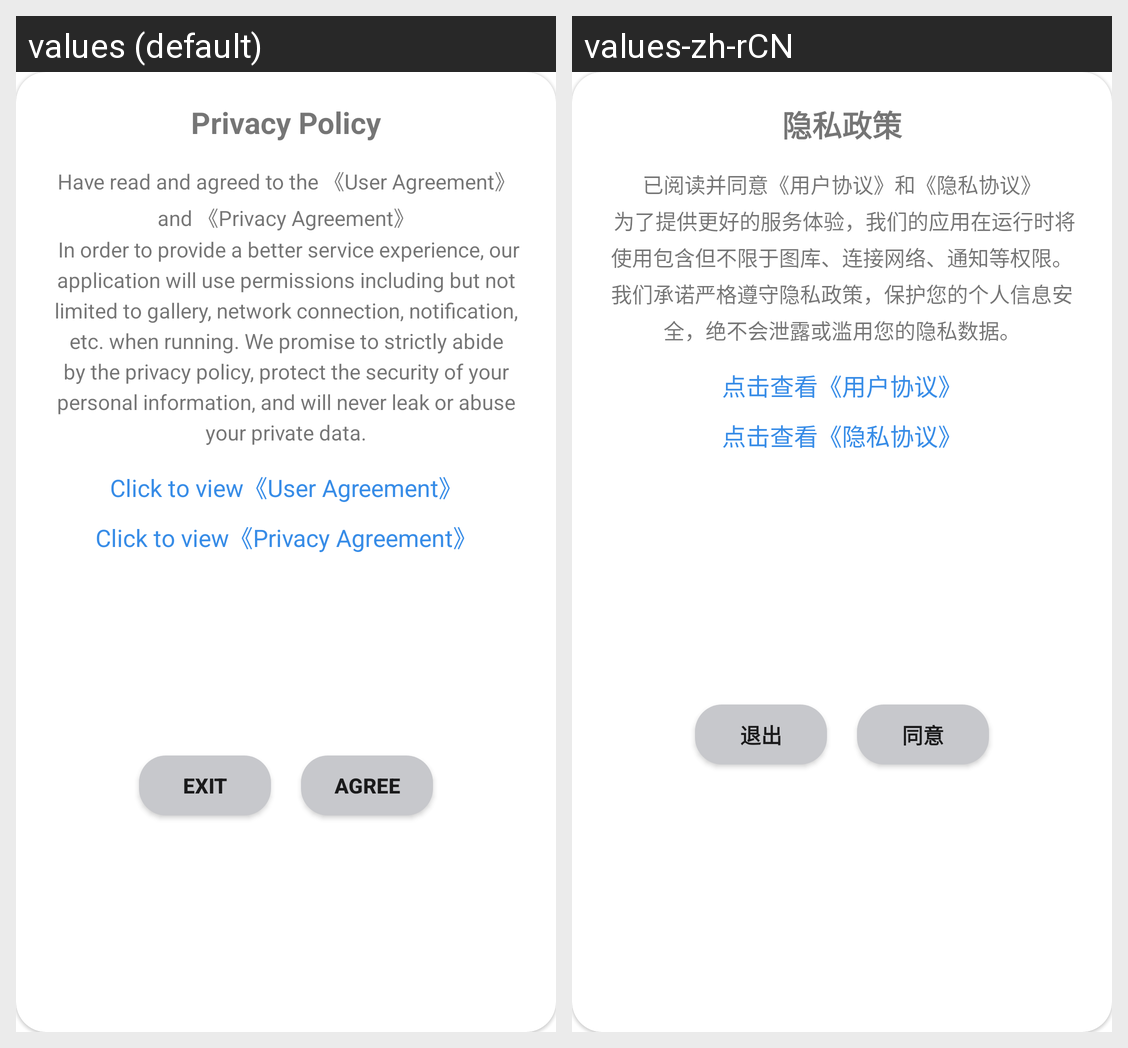

Locale-by-locale string values for the Android screen shown in this grid:
Android screen res/layout/fragment_privacy_policy_pop_up.xml rendered under 2 locales, left to right: values (default), values-zh-rCN. Device: Nexus 5 (rendered at 1080×1920; each locale shown at half size, 540×960, under a caption strip naming it); theme Theme.MaterialComponents.DayNight.NoActionBar.
Strings drawn on this screen, with the default value and each locale's value (text and hints the layout hard-codes, and strings that could not be matched under every locale, appear in the picture but are not listed):

privacy_policy_title_string
  values: Privacy Policy
  values-zh-rCN: 隐私政策

privacy_policy_content_string
  values: Have read and agreed to the 《User Agreement》 and 《Privacy Agreement》
       In order to provide a better service experience, our application will use permissions including but not limited to gallery, network connection, notification, etc. when running. We promise to strictly abide by the privacy policy, protect the security of your personal information, and will never leak or abuse your private data.
  values-zh-rCN: 已阅读并同意《用户协议》和《隐私协议》
       为了提供更好的服务体验，我们的应用在运行时将使用包含但不限于图库、连接网络、通知等权限。 我们承诺严格遵守隐私政策，保护您的个人信息安全，绝不会泄露或滥用您的隐私数据。

user_agreement_string
  values: Click to view《User Agreement》
  values-zh-rCN: 点击查看《用户协议》

privacy_agreement_string
  values: Click to view《Privacy Agreement》
  values-zh-rCN: 点击查看《隐私协议》

privacy_policy_button_cancel
  values: Exit
  values-zh-rCN: 退出

privacy_policy_button_agree
  values: Agree
  values-zh-rCN: 同意
